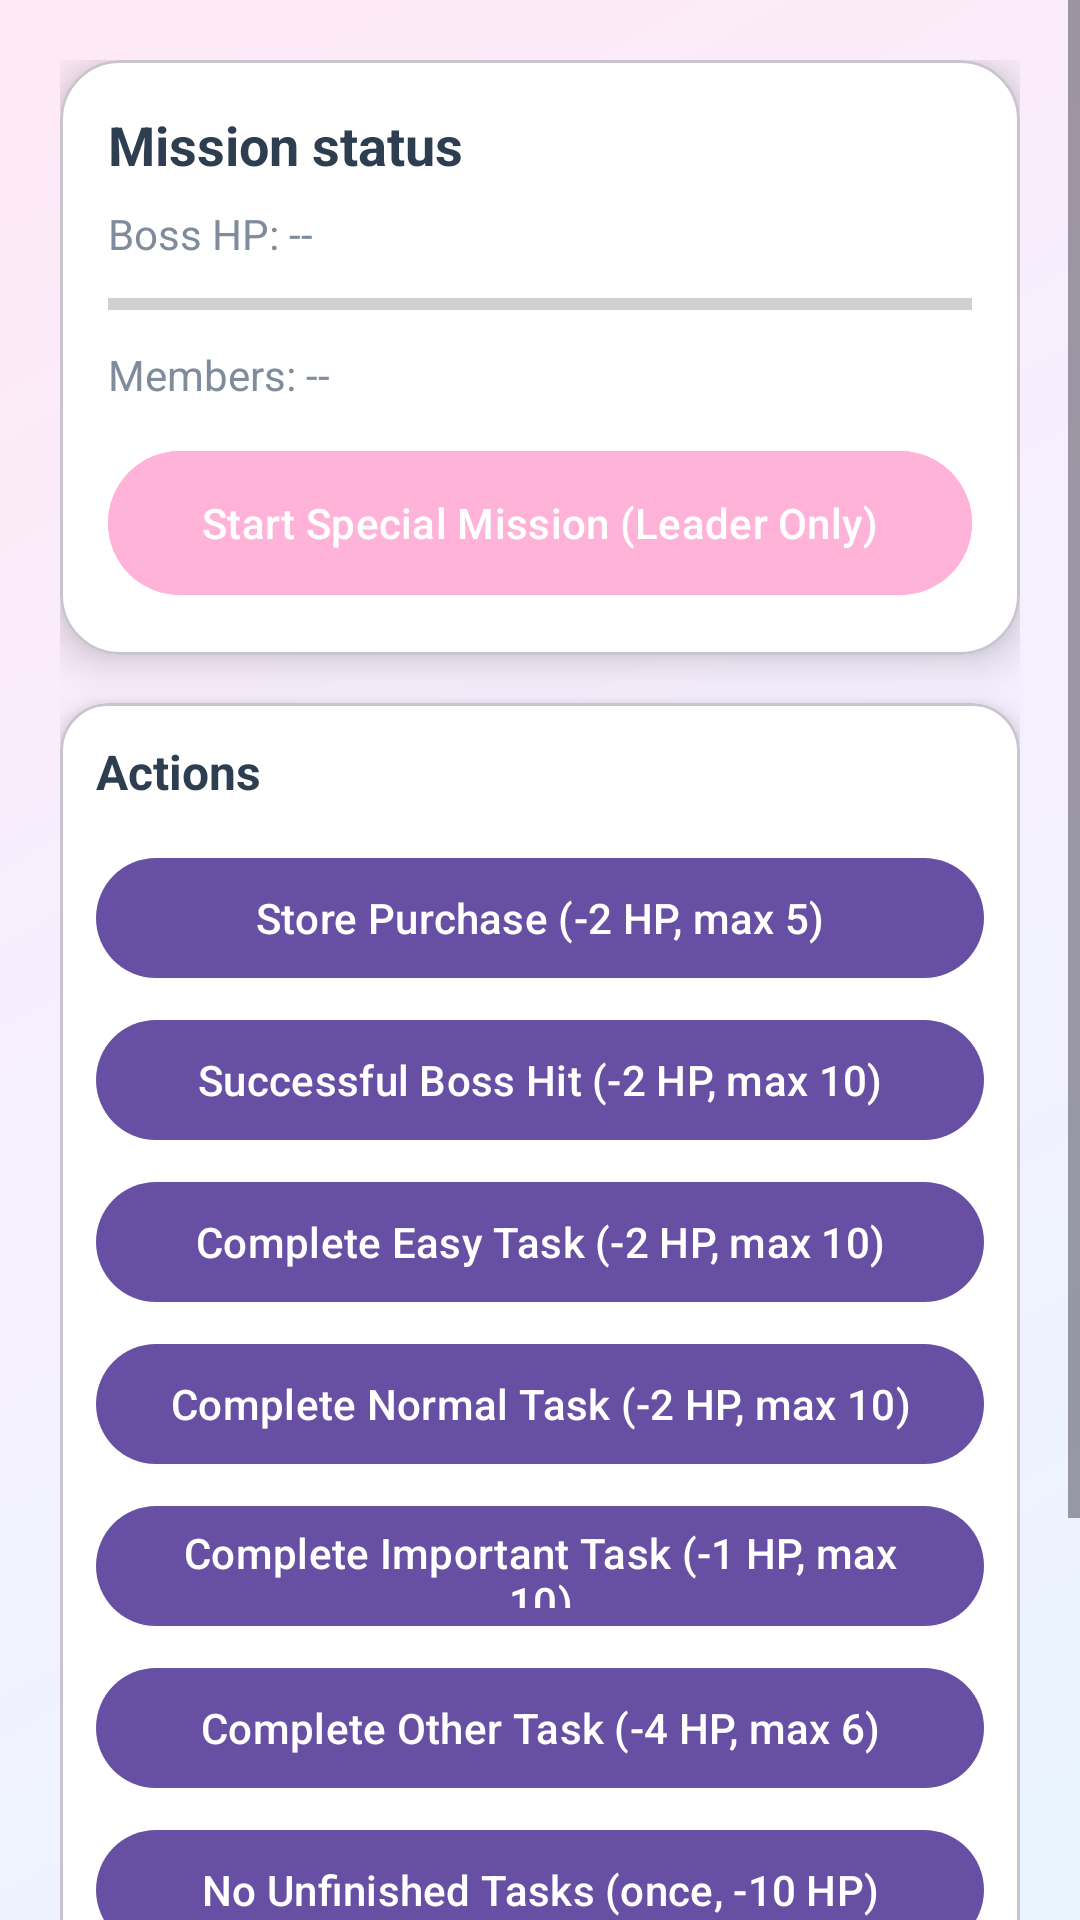

Android layout source for this screen:
<!-- AndroidManifest.xml: application theme Theme.MAProject -->
<!-- res/layout/activity_special_mission.xml -->
<?xml version="1.0" encoding="utf-8"?>
<ScrollView xmlns:android="http://schemas.android.com/apk/res/android"
    xmlns:app="http://schemas.android.com/apk/res-auto"
    android:layout_width="match_parent"
    android:layout_height="match_parent"
    android:fillViewport="true"
    android:background="@drawable/gradient_background">

    <LinearLayout
        android:layout_width="match_parent"
        android:layout_height="wrap_content"
        android:orientation="vertical"
        android:padding="20dp"
        android:paddingBottom="100dp">

        <com.google.android.material.card.MaterialCardView
            android:layout_width="match_parent"
            android:layout_height="wrap_content"
            app:cardCornerRadius="20dp"
            app:cardElevation="8dp"
            app:cardBackgroundColor="@color/cardBackground"
            android:layout_marginBottom="16dp">

            <LinearLayout
                android:layout_width="match_parent"
                android:layout_height="wrap_content"
                android:orientation="vertical"
                android:padding="16dp">

                <TextView
                    android:id="@+id/missionStatusText"
                    android:layout_width="wrap_content"
                    android:layout_height="wrap_content"
                    android:text="Mission status"
                    android:textSize="18sp"
                    android:textStyle="bold"
                    android:textColor="@color/textPrimary" />

                <TextView
                    android:id="@+id/bossHPText"
                    android:layout_width="wrap_content"
                    android:layout_height="wrap_content"
                    android:text="Boss HP: --"
                    android:layout_marginTop="8dp"
                    android:textColor="@color/textSecondary" />

                <ProgressBar
                    android:id="@+id/bossProgressBar"
                    style="?android:attr/progressBarStyleHorizontal"
                    android:layout_width="match_parent"
                    android:layout_height="12dp"
                    android:layout_marginTop="8dp"
                    android:progress="0"
                    android:max="100"
                    android:progressTint="@color/accent" />

                <TextView
                    android:id="@+id/membersCountText"
                    android:layout_width="wrap_content"
                    android:layout_height="wrap_content"
                    android:text="Members: --"
                    android:layout_marginTop="8dp"
                    android:textColor="@color/textSecondary" />

                <com.google.android.material.button.MaterialButton
                    android:id="@+id/startMissionButton"
                    android:layout_width="match_parent"
                    android:layout_height="56dp"
                    android:layout_marginTop="12dp"
                    android:text="Start Special Mission (Leader Only)"
                    android:textAllCaps="false"
                    app:cornerRadius="28dp"
                    android:backgroundTint="@color/accent"
                    android:textColor="@color/textWhite" />

            </LinearLayout>
        </com.google.android.material.card.MaterialCardView>

        <com.google.android.material.card.MaterialCardView
            android:layout_width="match_parent"
            android:layout_height="wrap_content"
            android:layout_marginBottom="16dp"
            app:cardCornerRadius="16dp"
            app:cardElevation="6dp"
            app:cardBackgroundColor="@color/cardBackground">

            <LinearLayout
                android:layout_width="match_parent"
                android:layout_height="wrap_content"
                android:orientation="vertical"
                android:padding="12dp">

                <TextView
                    android:layout_width="wrap_content"
                    android:layout_height="wrap_content"
                    android:text="Actions"
                    android:textSize="16sp"
                    android:textStyle="bold"
                    android:textColor="@color/textPrimary" />

                <LinearLayout
                    android:layout_width="match_parent"
                    android:layout_height="wrap_content"
                    android:orientation="vertical"
                    android:layout_marginTop="8dp">

                    <com.google.android.material.button.MaterialButton
                        android:id="@+id/storeButton"
                        android:layout_width="match_parent"
                        android:layout_height="48dp"
                        android:text="Store Purchase (-2 HP, max 5)"
                        android:textAllCaps="false"
                        android:layout_marginTop="6dp" />

                    <com.google.android.material.button.MaterialButton
                        android:id="@+id/bossHitButton"
                        android:layout_width="match_parent"
                        android:layout_height="48dp"
                        android:text="Successful Boss Hit (-2 HP, max 10)"
                        android:textAllCaps="false"
                        android:layout_marginTop="6dp" />

                    <com.google.android.material.button.MaterialButton
                        android:id="@+id/easyTaskButton"
                        android:layout_width="match_parent"
                        android:layout_height="48dp"
                        android:text="Complete Easy Task (-2 HP, max 10)"
                        android:textAllCaps="false"
                        android:layout_marginTop="6dp" />

                    <com.google.android.material.button.MaterialButton
                        android:id="@+id/normalTaskButton"
                        android:layout_width="match_parent"
                        android:layout_height="48dp"
                        android:text="Complete Normal Task (-2 HP, max 10)"
                        android:textAllCaps="false"
                        android:layout_marginTop="6dp" />

                    <com.google.android.material.button.MaterialButton
                        android:id="@+id/importantTaskButton"
                        android:layout_width="match_parent"
                        android:layout_height="48dp"
                        android:text="Complete Important Task (-1 HP, max 10)"
                        android:textAllCaps="false"
                        android:layout_marginTop="6dp" />

                    <com.google.android.material.button.MaterialButton
                        android:id="@+id/otherTaskButton"
                        android:layout_width="match_parent"
                        android:layout_height="48dp"
                        android:text="Complete Other Task (-4 HP, max 6)"
                        android:textAllCaps="false"
                        android:layout_marginTop="6dp" />

                    <com.google.android.material.button.MaterialButton
                        android:id="@+id/noUnfinishedButton"
                        android:layout_width="match_parent"
                        android:layout_height="48dp"
                        android:text="No Unfinished Tasks (once, -10 HP)"
                        android:textAllCaps="false"
                        android:layout_marginTop="6dp" />

                    <com.google.android.material.button.MaterialButton
                        android:id="@+id/msgButton"
                        android:layout_width="match_parent"
                        android:layout_height="48dp"
                        android:text="Send Alliance Message (demo: 1/min, -4 HP)"
                        android:textAllCaps="false"
                        android:layout_marginTop="6dp" />

                </LinearLayout>
            </LinearLayout>
        </com.google.android.material.card.MaterialCardView>

        <com.google.android.material.card.MaterialCardView
            android:layout_width="match_parent"
            android:layout_height="wrap_content"
            app:cardCornerRadius="16dp"
            app:cardElevation="6dp"
            app:cardBackgroundColor="@color/cardBackground">

            <LinearLayout
                android:layout_width="match_parent"
                android:layout_height="wrap_content"
                android:orientation="vertical"
                android:padding="12dp">

                <TextView
                    android:layout_width="wrap_content"
                    android:layout_height="wrap_content"
                    android:text="Players progress (live)"
                    android:textSize="16sp"
                    android:textStyle="bold"
                    android:textColor="@color/textPrimary" />

                <LinearLayout
                    android:id="@+id/playersLayout"
                    android:layout_width="match_parent"
                    android:layout_height="wrap_content"
                    android:orientation="vertical"
                    android:layout_marginTop="8dp" />

            </LinearLayout>
        </com.google.android.material.card.MaterialCardView>

    </LinearLayout>
</ScrollView>
<!-- resources referenced by this layout -->
<resources>
  <color name="accent">#FFB3D9</color>
  <color name="cardBackground">#FFFFFF</color>
  <color name="textPrimary">#2C3E50</color>
  <color name="textSecondary">#7F8C9B</color>
  <color name="textWhite">#FFFFFF</color>
  <!-- drawable gradient_background (drawable) -->
  <?xml version="1.0" encoding="utf-8"?>
  <shape xmlns:android="http://schemas.android.com/apk/res/android">
      <gradient
          android:angle="135"
          android:startColor="@color/backgroundGradientStart"
          android:centerColor="#F5F0FF"
          android:endColor="@color/backgroundGradientEnd"
          android:type="linear"/>
  </shape>
  <style name="Theme.MAProject" parent="Base.Theme.MAProject" />
  <color name="backgroundGradientStart">#E8F4FF</color>
  <color name="backgroundGradientEnd">#FFE8F5</color>
  <style name="Base.Theme.MAProject" parent="Theme.Material3.DayNight.NoActionBar">
          
          
      </style>
</resources>
